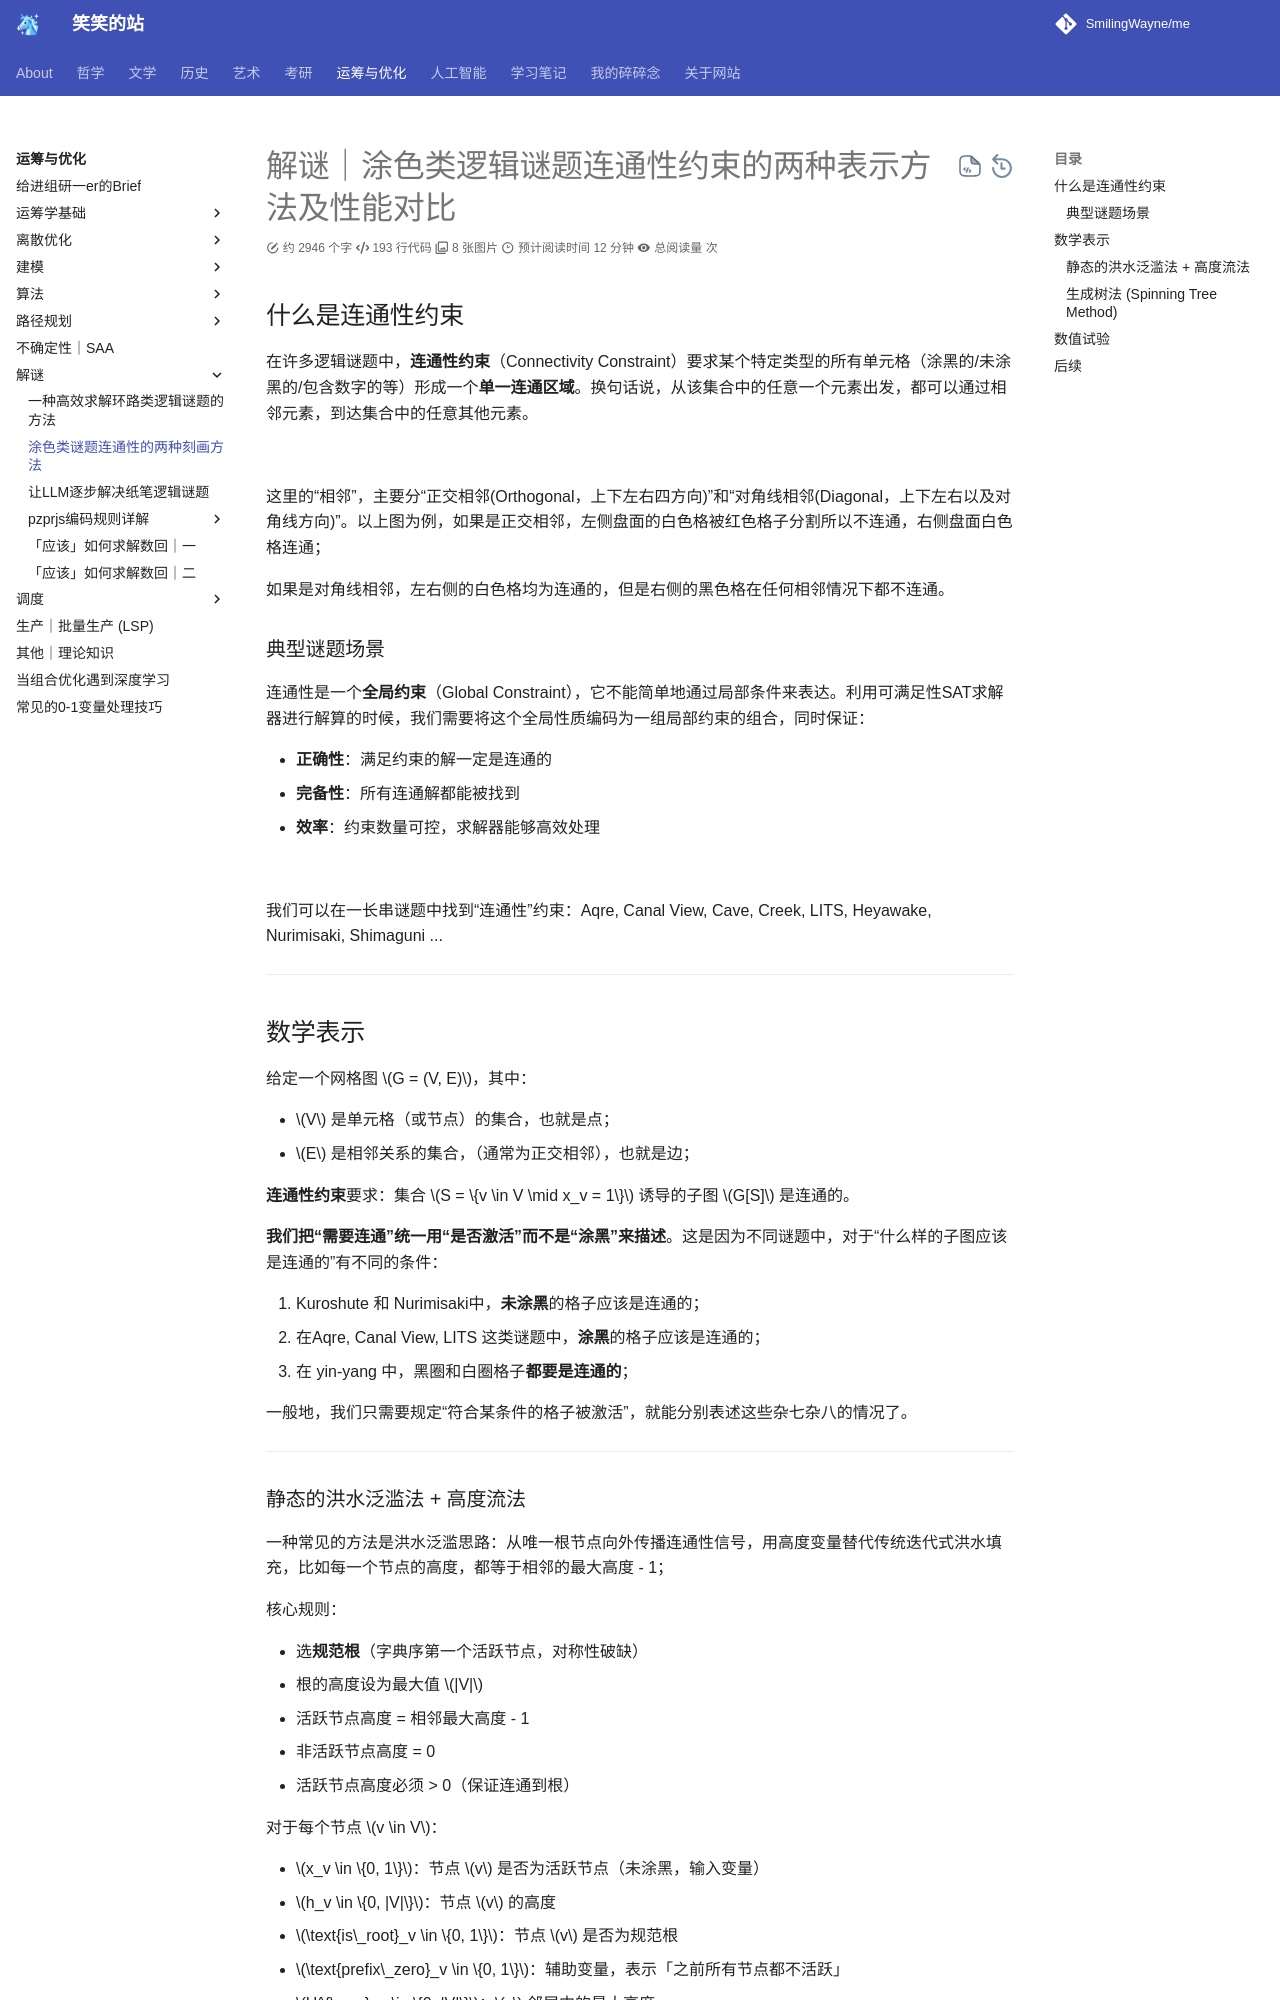

repository: SmilingWayne/me · page: OROpt/OR/CPSAT/CPSAT_2/index.html · generator: mkdocs

# 解谜｜涂色类逻辑谜题连通性约束的两种表示方法及性能对比

## 什么是连通性约束

在许多逻辑谜题中，**连通性约束**（Connectivity Constraint）要求某个特定类型的所有单元格（涂黑的/未涂黑的/包含数字的等）形成一个**单一连通区域**。换句话说，从该集合中的任意一个元素出发，都可以通过相邻元素，到达集合中的任意其他元素。

![](https://cdn.jsdelivr.net/gh/SmilingWayne/picsrepo/20260421181634558.png)

这里的“相邻”，主要分“正交相邻(Orthogonal，上下左右四方向)”和“对角线相邻(Diagonal，上下左右以及对角线方向)”。以上图为例，如果是正交相邻，左侧盘面的白色格被红色格子分割所以不连通，右侧盘面白色格连通；

如果是对角线相邻，左右侧的白色格均为连通的，但是右侧的黑色格在任何相邻情况下都不连通。


### 典型谜题场景

连通性是一个**全局约束**（Global Constraint），它不能简单地通过局部条件来表达。利用可满足性SAT求解器进行解算的时候，我们需要将这个全局性质编码为一组局部约束的组合，同时保证：

- **正确性**：满足约束的解一定是连通的
- **完备性**：所有连通解都能被找到
- **效率**：约束数量可控，求解器能够高效处理

![](https://cdn.jsdelivr.net/gh/SmilingWayne/picsrepo/20260421173025302.png)

我们可以在一长串谜题中找到“连通性”约束：Aqre, Canal View, Cave, Creek, LITS, Heyawake, Nurimisaki, Shimaguni ... 

---

## 数学表示

给定一个网格图 $G = (V, E)$，其中：

- $V$ 是单元格（或节点）的集合，也就是点；
- $E$ 是相邻关系的集合，（通常为正交相邻），也就是边；

**连通性约束**要求：集合 $S = \{v \in V \mid x_v = 1\}$ 诱导的子图 $G[S]$ 是连通的。

**我们把“需要连通”统一用“是否激活”而不是“涂黑”来描述**。这是因为不同谜题中，对于“什么样的子图应该是连通的”有不同的条件：

1. Kuroshute 和 Nurimisaki中，**未涂黑**的格子应该是连通的；
2. 在Aqre, Canal View, LITS 这类谜题中，**涂黑**的格子应该是连通的；
3. 在 yin-yang 中，黑圈和白圈格子**都要是连通的**；

一般地，我们只需要规定“符合某条件的格子被激活”，就能分别表述这些杂七杂八的情况了。

----
